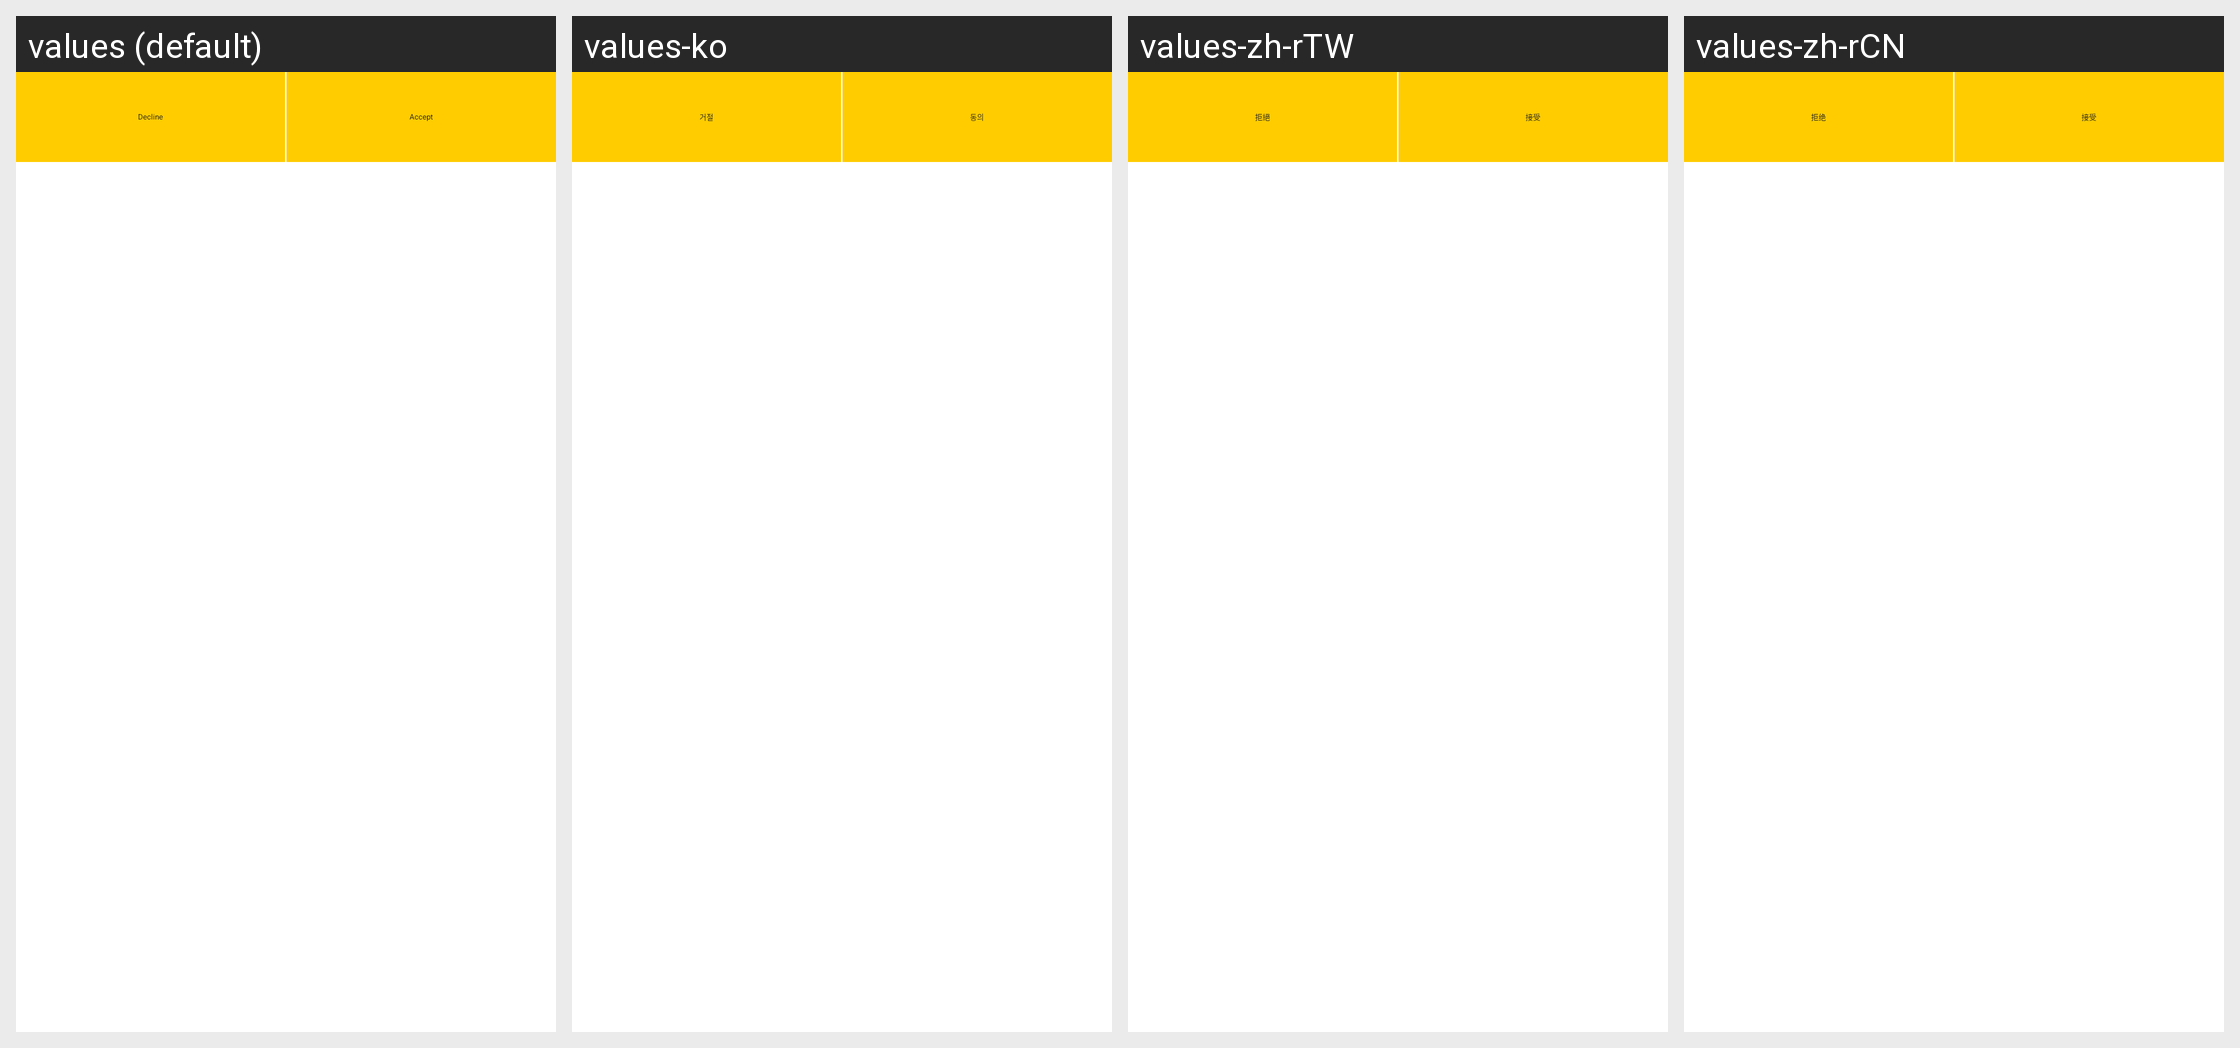

This grid shows one Android layout under several languages. Give, for every string resource on the screen, its name, the default text and each shown locale's text.
Android screen res/layout/view_chat_group_invite.xml rendered under 4 locales, left to right: values (default), values-ko, values-zh-rTW, values-zh-rCN. Device: Nexus 5 (rendered at 1080×1920; each locale shown at half size, 540×960, under a caption strip naming it); theme Theme.AppTheme.
Other locales in the repository, not shown: values-ar, values-bg, values-bn, values-bn-rIN, values-de, values-es, values-fil, values-fr, values-hi, values-hi-rIN, values-in, values-it, values-ja, values-ms, values-ms-rMY, values-pt, values-ru, values-ru-rRU, values-sw, values-te, values-te-rIN, values-vi.
Strings drawn on this screen, with the default value and each locale's value (text and hints the layout hard-codes, and strings that could not be matched under every locale, appear in the picture but are not listed):

chat_group_decline
  values: Decline
  values-ko: 거절
  values-zh-rTW: 拒絕
  values-zh-rCN: 拒绝

legal_agree
  values: Accept
  values-ko: 동의
  values-zh-rTW: 接受
  values-zh-rCN: 接受
